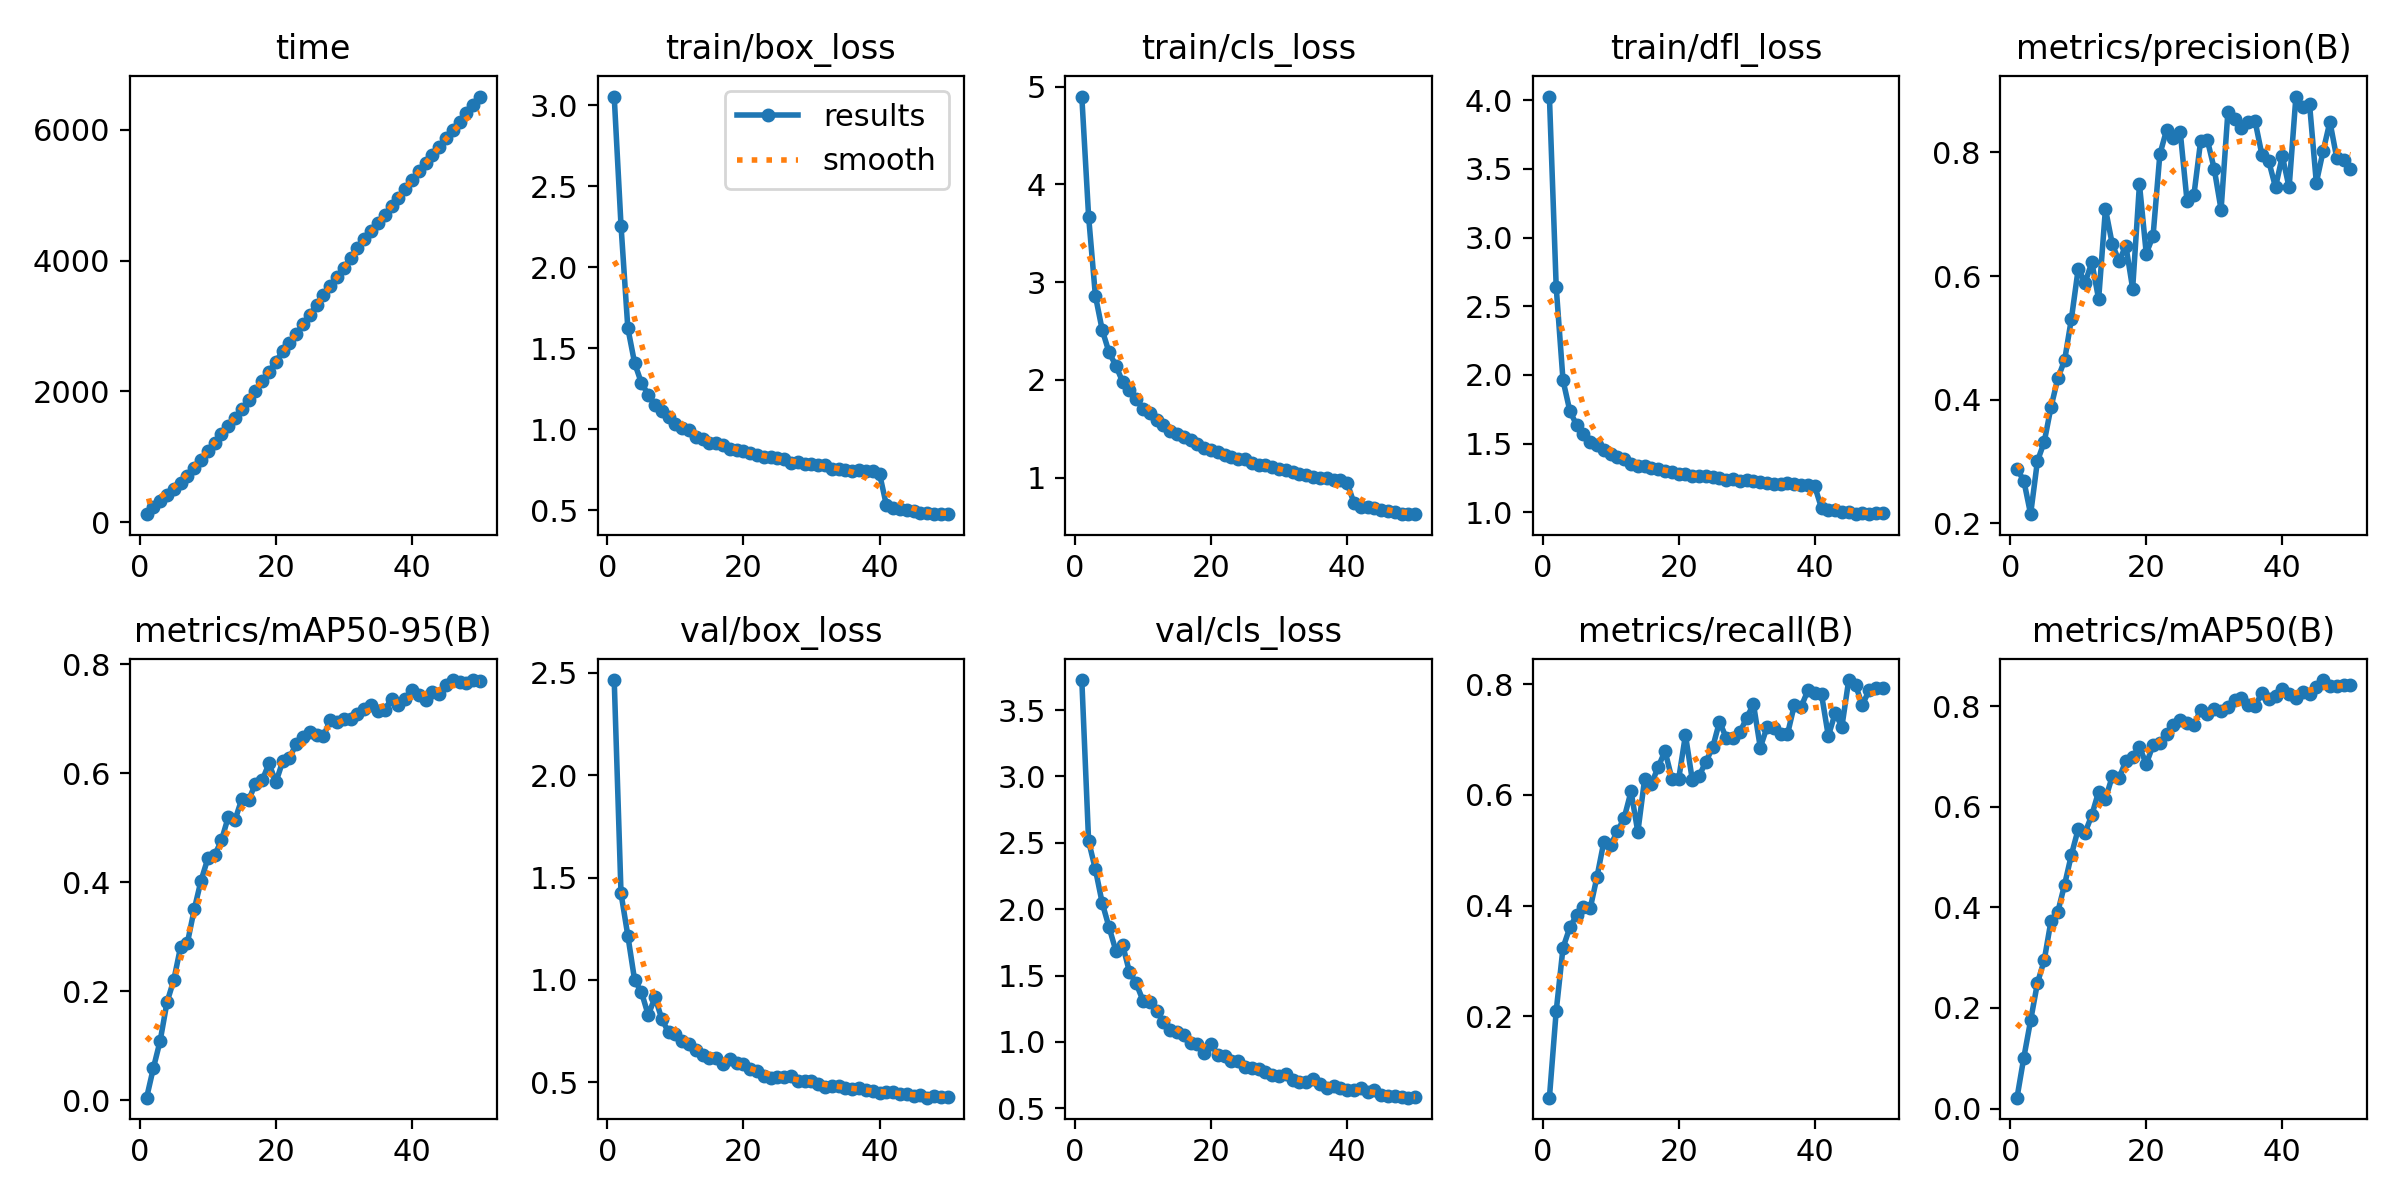

Source data for this figure (header and first rows):
epoch, time, train/box_loss, train/cls_loss, train/dfl_loss, metrics/precision(B), metrics/recall(B), metrics/mAP50(B), metrics/mAP50-95(B), val/box_loss, val/cls_loss, val/dfl_loss, lr/pg0, lr/pg1, lr/pg2
1, 124.2, 3.055, 4.897, 4.027, 0.288, 0.05341, 0.02158, 0.00485, 2.464, 3.726, 3.34, 0.0002076, 0.0002076, 0.0002076
2, 226.7, 2.258, 3.67, 2.639, 0.2693, 0.2099, 0.1012, 0.05943, 1.423, 2.512, 1.919, 0.0004077, 0.0004077, 0.0004077
3, 319.3, 1.626, 2.859, 1.96, 0.215, 0.324, 0.1751, 0.1097, 1.217, 2.3, 1.641, 0.0005995, 0.0005995, 0.0005995
4, 412, 1.408, 2.51, 1.738, 0.3008, 0.3607, 0.2492, 0.18, 0.9992, 2.047, 1.471, 0.0005879, 0.0005879, 0.0005879
5, 504.4, 1.286, 2.282, 1.634, 0.3317, 0.3831, 0.2948, 0.221, 0.9408, 1.865, 1.393, 0.0005755, 0.0005755, 0.0005755
6, 600.1, 1.214, 2.146, 1.572, 0.3883, 0.3968, 0.3733, 0.2818, 0.8284, 1.688, 1.305, 0.0005631, 0.0005631, 0.0005631
7, 709.5, 1.149, 1.98, 1.514, 0.4345, 0.3953, 0.3911, 0.2891, 0.9149, 1.731, 1.389, 0.0005508, 0.0005508, 0.0005508
8, 833.8, 1.114, 1.893, 1.488, 0.464, 0.4523, 0.4453, 0.3503, 0.809, 1.528, 1.254, 0.0005384, 0.0005384, 0.0005384
9, 958.3, 1.077, 1.805, 1.453, 0.5312, 0.5152, 0.5046, 0.403, 0.7434, 1.44, 1.215, 0.000526, 0.000526, 0.000526
10, 1087, 1.035, 1.705, 1.421, 0.6118, 0.51, 0.5556, 0.4438, 0.7367, 1.311, 1.2, 0.0005136, 0.0005136, 0.0005136
11, 1218, 1.009, 1.66, 1.405, 0.5892, 0.5339, 0.548, 0.4499, 0.7001, 1.303, 1.174, 0.0005012, 0.0005012, 0.0005012
12, 1349, 0.9942, 1.594, 1.388, 0.6221, 0.5588, 0.5835, 0.4768, 0.6856, 1.233, 1.15, 0.0004889, 0.0004889, 0.0004889
13, 1477, 0.9492, 1.542, 1.352, 0.5626, 0.6061, 0.6301, 0.5197, 0.659, 1.152, 1.135, 0.0004765, 0.0004765, 0.0004765
14, 1597, 0.9413, 1.481, 1.339, 0.7086, 0.5329, 0.6155, 0.5146, 0.6349, 1.087, 1.114, 0.0004641, 0.0004641, 0.0004641
15, 1725, 0.917, 1.442, 1.333, 0.6518, 0.6289, 0.6601, 0.5531, 0.6195, 1.079, 1.099, 0.0004518, 0.0004518, 0.0004518
16, 1868, 0.9165, 1.414, 1.323, 0.6239, 0.6198, 0.6568, 0.5507, 0.6209, 1.054, 1.096, 0.0004394, 0.0004394, 0.0004394
17, 2015, 0.9031, 1.385, 1.316, 0.6492, 0.6506, 0.6911, 0.5813, 0.5908, 0.996, 1.084, 0.000427, 0.000427, 0.000427
18, 2157, 0.8801, 1.341, 1.301, 0.5796, 0.6791, 0.6991, 0.5877, 0.6141, 0.9813, 1.094, 0.0004146, 0.0004146, 0.0004146
19, 2301, 0.8702, 1.299, 1.292, 0.7483, 0.6291, 0.7187, 0.6181, 0.5921, 0.9206, 1.09, 0.0004022, 0.0004022, 0.0004022
20, 2458, 0.8629, 1.282, 1.28, 0.6363, 0.6284, 0.685, 0.5833, 0.5879, 0.9822, 1.071, 0.0003899, 0.0003899, 0.0003899
21, 2614, 0.8555, 1.259, 1.278, 0.6648, 0.7082, 0.7224, 0.6218, 0.5672, 0.9038, 1.055, 0.0003775, 0.0003775, 0.0003775
22, 2745, 0.8425, 1.235, 1.265, 0.7967, 0.6272, 0.7274, 0.6277, 0.5557, 0.8941, 1.054, 0.0003651, 0.0003651, 0.0003651
23, 2882, 0.8307, 1.207, 1.262, 0.8366, 0.6338, 0.7452, 0.6547, 0.531, 0.855, 1.041, 0.0003527, 0.0003527, 0.0003527
24, 3026, 0.8256, 1.188, 1.26, 0.8229, 0.6599, 0.7629, 0.6676, 0.5233, 0.8551, 1.026, 0.0003404, 0.0003404, 0.0003404
25, 3174, 0.8221, 1.186, 1.257, 0.8327, 0.6856, 0.7728, 0.6765, 0.5256, 0.8117, 1.027, 0.000328, 0.000328, 0.000328
26, 3324, 0.8135, 1.154, 1.246, 0.7206, 0.7318, 0.7671, 0.6702, 0.5246, 0.8013, 1.029, 0.0003156, 0.0003156, 0.0003156
27, 3467, 0.7914, 1.126, 1.232, 0.7305, 0.7031, 0.7621, 0.6683, 0.533, 0.7987, 1.033, 0.0003033, 0.0003033, 0.0003033
28, 3614, 0.7987, 1.129, 1.24, 0.8187, 0.702, 0.7927, 0.6982, 0.5072, 0.7757, 1.016, 0.0002909, 0.0002909, 0.0002909
29, 3753, 0.7822, 1.105, 1.23, 0.8191, 0.7127, 0.7841, 0.6948, 0.5043, 0.7519, 1.006, 0.0002785, 0.0002785, 0.0002785
30, 3893, 0.7867, 1.087, 1.233, 0.7727, 0.7393, 0.794, 0.6997, 0.5058, 0.7411, 1.016, 0.0002661, 0.0002661, 0.0002661
31, 4039, 0.78, 1.076, 1.227, 0.7072, 0.7636, 0.7905, 0.6999, 0.4903, 0.7569, 1.001, 0.0002538, 0.0002538, 0.0002538
32, 4187, 0.7773, 1.057, 1.221, 0.865, 0.6855, 0.7983, 0.7092, 0.4789, 0.7129, 0.9935, 0.0002414, 0.0002414, 0.0002414
33, 4329, 0.7565, 1.033, 1.21, 0.8533, 0.7226, 0.8117, 0.7185, 0.4816, 0.6974, 0.9976, 0.000229, 0.000229, 0.000229
34, 4449, 0.7534, 1.025, 1.205, 0.84, 0.7205, 0.8155, 0.7262, 0.4808, 0.7019, 0.9931, 0.0002166, 0.0002166, 0.0002166
35, 4575, 0.7505, 1.006, 1.206, 0.8483, 0.7095, 0.8031, 0.714, 0.4738, 0.7185, 0.9874, 0.0002043, 0.0002043, 0.0002043
36, 4702, 0.7439, 0.9975, 1.209, 0.8502, 0.7096, 0.8011, 0.7168, 0.4674, 0.6821, 0.9919, 0.0001919, 0.0001919, 0.0001919
37, 4830, 0.7461, 0.9929, 1.207, 0.7962, 0.762, 0.8254, 0.7364, 0.4734, 0.6554, 0.9909, 0.0001795, 0.0001795, 0.0001795
38, 4962, 0.7395, 0.9764, 1.198, 0.7859, 0.7589, 0.8146, 0.7254, 0.4605, 0.6698, 0.9781, 0.0001671, 0.0001671, 0.0001671
39, 5095, 0.7399, 0.9804, 1.202, 0.7435, 0.7885, 0.8195, 0.736, 0.456, 0.6547, 0.9791, 0.0001547, 0.0001547, 0.0001547
40, 5231, 0.726, 0.9476, 1.189, 0.7941, 0.7835, 0.8339, 0.7538, 0.4456, 0.6416, 0.9698, 0.0001424, 0.0001424, 0.0001424
41, 5374, 0.5329, 0.7422, 1.03, 0.7431, 0.7814, 0.8231, 0.7439, 0.4536, 0.6379, 0.9647, 0.00013, 0.00013, 0.00013
42, 5491, 0.5121, 0.7032, 1.017, 0.8901, 0.7063, 0.8156, 0.7347, 0.4521, 0.6553, 0.9674, 0.0001176, 0.0001176, 0.0001176
43, 5617, 0.5095, 0.7012, 1.016, 0.8732, 0.7469, 0.8288, 0.749, 0.4439, 0.6209, 0.9642, 0.0001052, 0.0001052, 0.0001052
44, 5742, 0.5021, 0.6845, 1.004, 0.8784, 0.7234, 0.8231, 0.7458, 0.4451, 0.6366, 0.9627, 9.2875e-05, 9.2875e-05, 9.2875e-05
45, 5869, 0.4945, 0.6696, 0.9992, 0.7509, 0.8072, 0.8384, 0.7625, 0.435, 0.6004, 0.9533, 8.05e-05, 8.05e-05, 8.05e-05
46, 5998, 0.484, 0.6559, 0.9902, 0.802, 0.798, 0.8518, 0.7712, 0.4398, 0.5902, 0.956, 6.8125e-05, 6.8125e-05, 6.8125e-05
47, 6125, 0.4821, 0.6489, 0.9952, 0.8494, 0.7626, 0.8402, 0.7673, 0.425, 0.5941, 0.9461, 5.575e-05, 5.575e-05, 5.575e-05
48, 6257, 0.475, 0.6296, 0.9855, 0.791, 0.7884, 0.839, 0.765, 0.435, 0.5845, 0.952, 4.3375e-05, 4.3375e-05, 4.3375e-05
49, 6383, 0.4764, 0.629, 0.9908, 0.7871, 0.7922, 0.8427, 0.7705, 0.4299, 0.5805, 0.9521, 3.1e-05, 3.1e-05, 3.1e-05
50, 6509, 0.4771, 0.6263, 0.9928, 0.7731, 0.7921, 0.8416, 0.7702, 0.4273, 0.5826, 0.9491, 1.8625e-05, 1.8625e-05, 1.8625e-05
